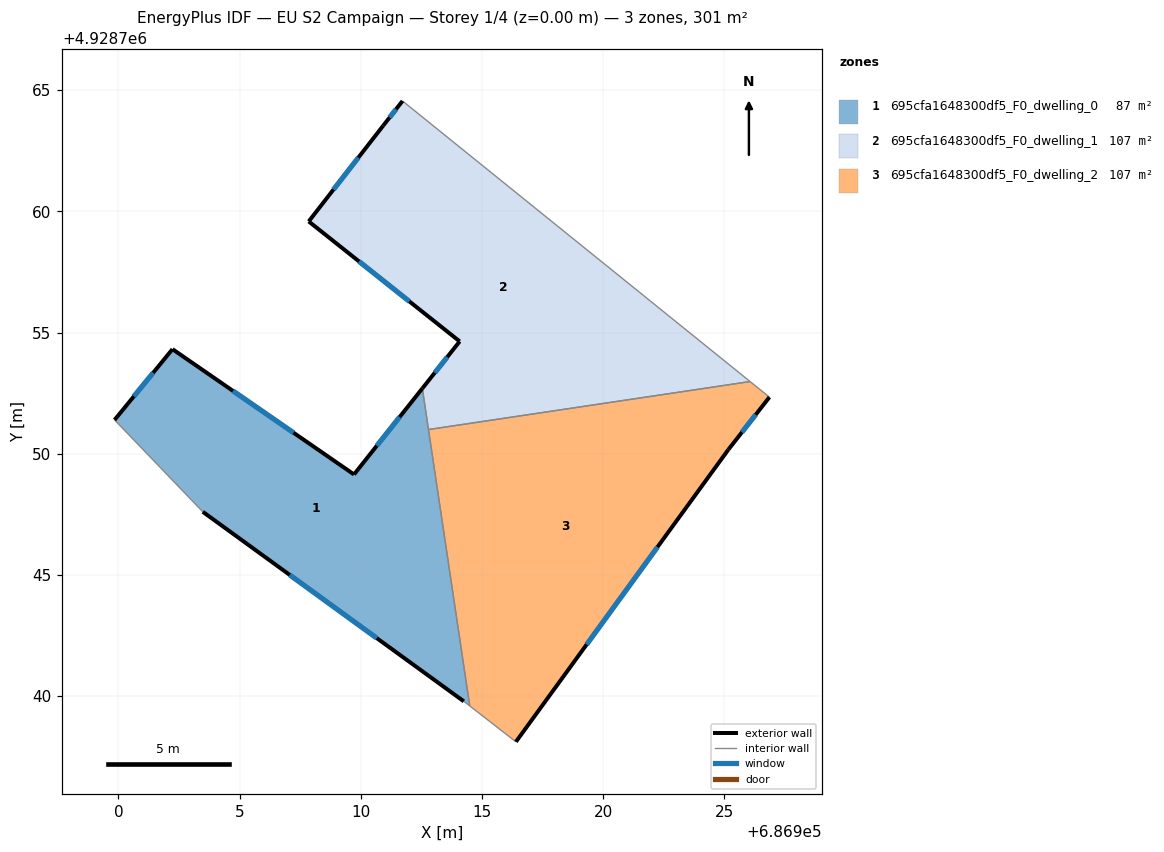
=== STOREY PLAN SPEC (per zone: floor XY polygon, exterior-wall plan segments, windows/doors) ===
zone 1: 695cfa1648300df5_F0_dwelling_0  (87.1 m²)
  floor: (686912.54, 4928752.70) (686914.49, 4928739.60) (686914.25, 4928739.79) (686903.48, 4928747.61) (686899.84, 4928751.40) (686902.23, 4928754.32) (686909.72, 4928749.15)
  exterior wall: (686902.23, 4928754.32) – (686899.84, 4928751.40)  [3.8 m]
    window: (686901.43, 4928753.34) – (686900.63, 4928752.37)  [1.3 m²]
  exterior wall: (686909.72, 4928749.15) – (686902.23, 4928754.32)  [9.1 m]
    window: (686907.22, 4928750.87) – (686904.72, 4928752.59)  [3.0 m²]
  exterior wall: (686912.54, 4928752.70) – (686909.72, 4928749.15)  [4.5 m]
    window: (686911.60, 4928751.51) – (686910.66, 4928750.33)  [1.5 m²]
  exterior wall: (686903.48, 4928747.61) – (686914.25, 4928739.79)  [13.3 m]
    window: (686907.07, 4928745.00) – (686910.66, 4928742.39)  [4.4 m²]
  interior walls: 4
zone 2: 695cfa1648300df5_F0_dwelling_1  (107.0 m²)
  floor: (686926.06, 4928752.98) (686912.79, 4928751.00) (686912.54, 4928752.70) (686914.08, 4928754.64) (686907.85, 4928759.59) (686910.92, 4928763.53) (686911.72, 4928764.56)
  exterior wall: (686907.85, 4928759.59) – (686914.08, 4928754.64)  [8.0 m]
    window: (686909.92, 4928757.94) – (686912.00, 4928756.29)  [2.7 m²]
  exterior wall: (686910.92, 4928763.53) – (686907.85, 4928759.59)  [5.0 m]
    window: (686909.89, 4928762.22) – (686908.87, 4928760.90)  [1.7 m²]
  exterior wall: (686911.72, 4928764.56) – (686910.92, 4928763.53)  [1.3 m]
    window: (686911.45, 4928764.22) – (686911.18, 4928763.87)  [0.4 m²]
  exterior wall: (686914.08, 4928754.64) – (686912.54, 4928752.70)  [2.5 m]
    window: (686913.56, 4928753.99) – (686913.05, 4928753.34)  [0.8 m²]
  interior walls: 3
zone 3: 695cfa1648300df5_F0_dwelling_2  (107.0 m²)
  floor: (686926.86, 4928752.34) (686925.16, 4928750.17) (686916.40, 4928738.12) (686914.49, 4928739.60) (686912.79, 4928751.00) (686926.06, 4928752.98)
  exterior wall: (686925.16, 4928750.17) – (686926.86, 4928752.34)  [2.8 m]
    window: (686925.72, 4928750.89) – (686926.29, 4928751.61)  [0.9 m²]
  exterior wall: (686916.40, 4928738.12) – (686925.16, 4928750.17)  [14.9 m]
    window: (686919.32, 4928742.13) – (686922.24, 4928746.15)  [5.0 m²]
  interior walls: 4

=== DERIVED (storey summary) ===
Building: EU S2 Campaign
Storey: 1 of 4  (floor level z = 0.00 m)
Storey gross floor area: 301.0 m²
Zones on this storey: 3
  - 695cfa1648300df5_F0_dwelling_0: floor 87.1 m²; exterior wall 30.7 m (92.1 m²); 4 window(s) 10.2 m²; WWR 11.1%
  - 695cfa1648300df5_F0_dwelling_1: floor 107.0 m²; exterior wall 16.7 m (50.2 m²); 4 window(s) 5.6 m²; WWR 11.1%
  - 695cfa1648300df5_F0_dwelling_2: floor 107.0 m²; exterior wall 17.7 m (53.0 m²); 2 window(s) 5.9 m²; WWR 11.1%
Zone adjacency (shared interzone walls):
  - 695cfa1648300df5_F0_dwelling_0 ↔ 695cfa1648300df5_F0_dwelling_1
  - 695cfa1648300df5_F0_dwelling_0 ↔ 695cfa1648300df5_F0_dwelling_2
  - 695cfa1648300df5_F0_dwelling_1 ↔ 695cfa1648300df5_F0_dwelling_2